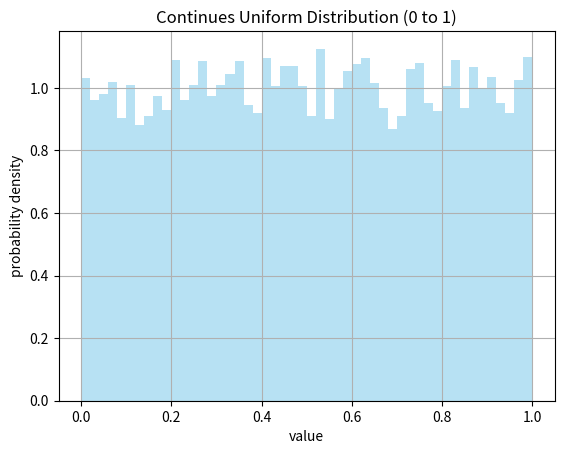

Recreate this plot in Python.
import numpy as np
import matplotlib.pyplot as plt

# continues uniform from 0 to 1

samples = np.random.uniform(0,1,10000)

plt.hist(samples, bins=50, density=True, alpha=0.6, color='skyblue')
plt.title("Continues Uniform Distribution (0 to 1)")
plt.xlabel("value")
plt.ylabel("probability density")
plt.grid(True)
plt.show()
